Run: headless pygame with SDL's dummy video driver; simulated clock (each Clock.tick advances the game by its frame time, no real sleeping); random seed 0; keys injected as events and as key.get_pressed() state; no mouse input.
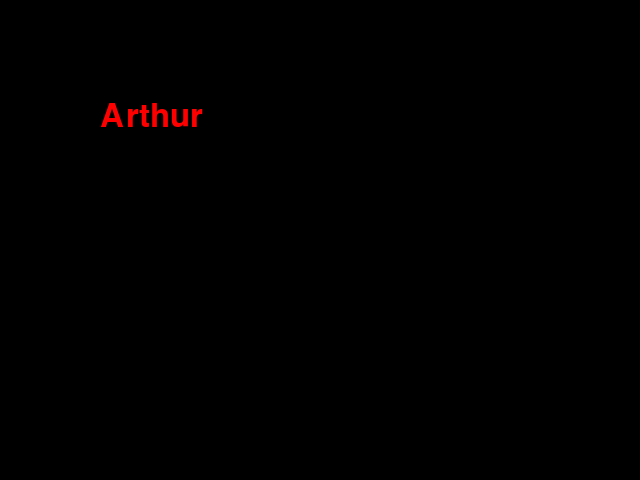
Frame 1 of 4 · flips 1–60 · no input
Frame 2 of 4 · flips 61–180 · tapped SPACE, RETURN · held RIGHT (→), D · screen unchanged from frame 1, image omitted
Frame 3 of 4 · flips 181–300 · held DOWN (↓), S · screen unchanged from frame 2, image omitted
Frame 4 of 4 · flips 301–420 · held LEFT (←), A, UP (↑), W · screen unchanged from frame 3, image omitted

The pygame program that drew these frames:

'''
Main file for arthur-point-and-click
'''

import pygame, sys

def main():

	### CONSTANTS ###
	BLACK = 0, 0, 0
	WHITE = 255, 255, 255
	RED = 255, 0, 0

	### INITIALIZE ###
	pygame.init()

	### WINDOW FRAME ###
	screen = pygame.display.set_mode((640, 480)) # resolution tentative
	pygame.display.set_caption("arthur-point-and-click")

	### GAME LOOP ###
	clock = pygame.time.Clock() # framerate control for animation
	while True:
		clock.tick(50)

		# Event processing
		for event in pygame.event.get():
			# Quitting?
			if event.type == pygame.QUIT:
				sys.exit()

		# Get a black background
		screen.fill(BLACK)

		# Add some title-ish text, just to do something
		title_font = pygame.font.SysFont("sans-serif", 48)
		title_surface = title_font.render("Arthur", True, RED)
		screen.blit(title_surface, (100, 100))

		# Update the screen
		pygame.display.flip()


# Start the game
main() # this may be done a different way in the future
